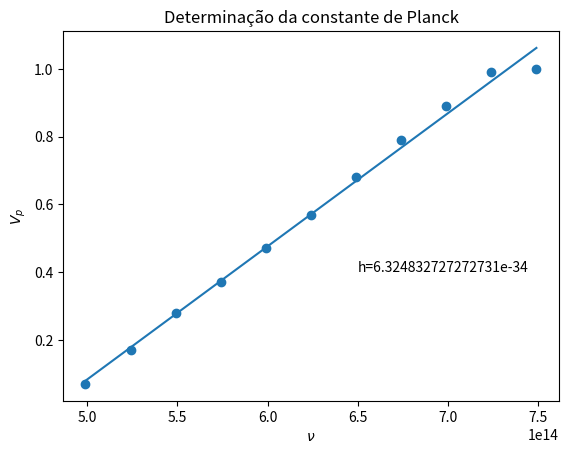

Write Python code to recreate this figure.
import numpy as np
import matplotlib.pyplot as plt

nu=1e12*np.array([749,724,699,674,649,624,599,574,549,524,499], dtype=float)
Vp=np.array([1,0.99,0.89,0.79,0.68,0.57,0.47,0.37,0.28,0.17,0.07])

e=1.609e-19 #carga do eletron

eVp=e*Vp
Sxx=0;Sxy=0
N=len(nu)
for k in range(N):
    Sxy=Sxy+nu[k]*eVp[k]
    Sxx=Sxx+nu[k]*nu[k]
Sx=np.sum(nu)
Sy=np.sum(eVp)

a=(Sxy-Sx*Sy/N)/(Sxx-Sx**2/N)
b=(Sy-a*Sx)/N
h=a
W=-b

plt.close('all')
plt.scatter(nu,Vp)
fit=(h*nu-W)/e;
plt.plot(nu,fit)
plt.text(6.5e14,0.4,'h='+str(h))
plt.xlabel(r'$\nu$')
plt.ylabel(r'$V_p$')
plt.title('Determinação da constante de Planck')